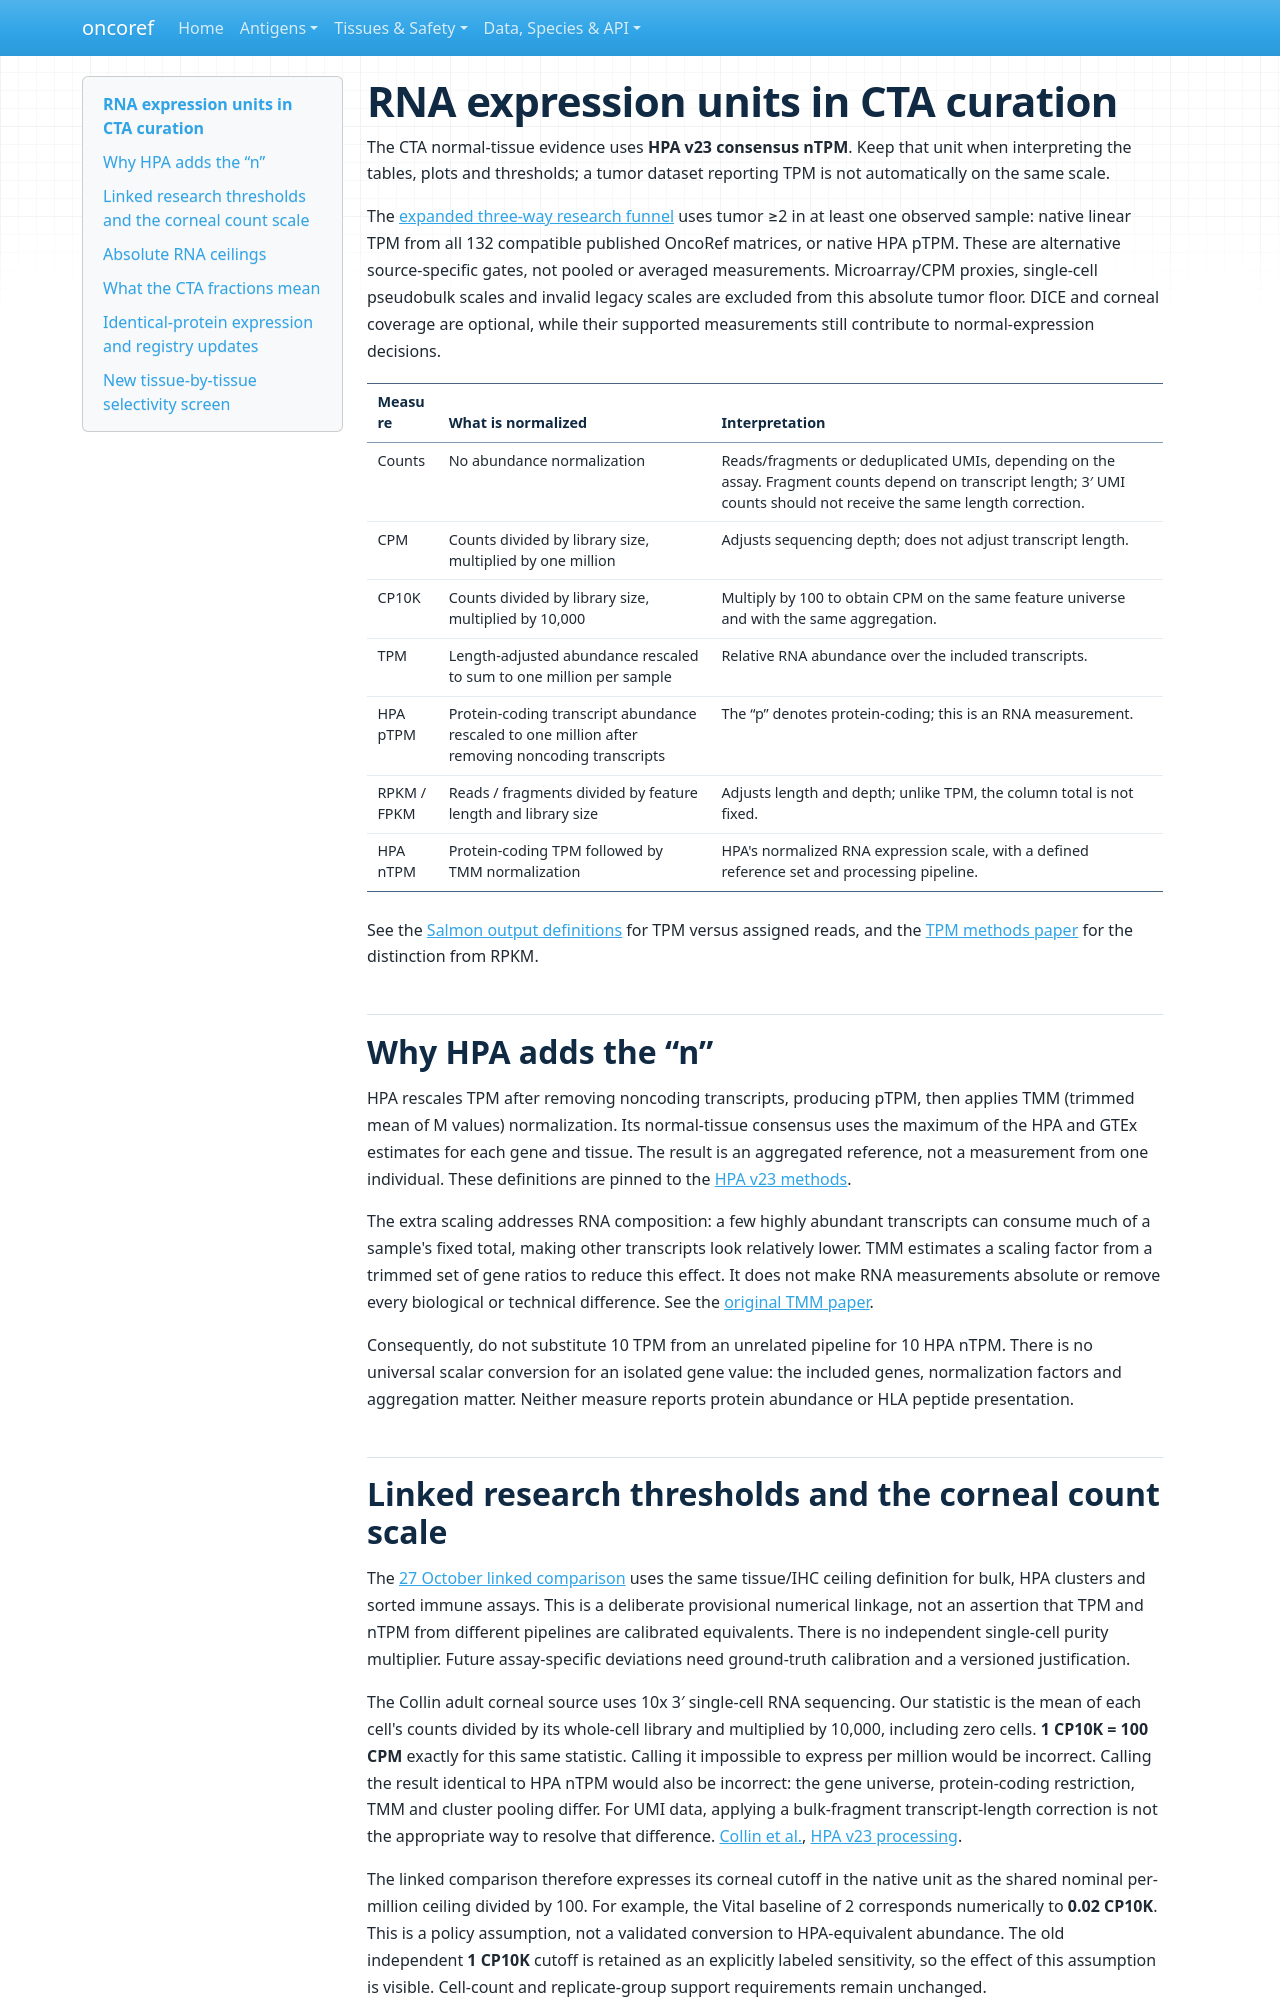

repository: pirl-unc/oncoref · page: cta-expression-units/index.html · generator: mkdocs

# RNA expression units in CTA curation

The CTA normal-tissue evidence uses **HPA v23 consensus nTPM**. Keep that unit
when interpreting the tables, plots and thresholds; a tumor dataset reporting
TPM is not automatically on the same scale.

The [expanded three-way research funnel](audits/cta-expanded-funnel-20261027/index.md)
uses tumor ≥2 in at least one observed sample: native linear TPM from all 132
compatible published OncoRef matrices, or native HPA pTPM. These are alternative
source-specific gates, not pooled or averaged measurements. Microarray/CPM
proxies, single-cell pseudobulk scales and invalid legacy scales are excluded
from this absolute tumor floor. DICE and corneal coverage are optional, while
their supported measurements still contribute to normal-expression decisions.

| Measure | What is normalized | Interpretation |
|---|---|---|
| Counts | No abundance normalization | Reads/fragments or deduplicated UMIs, depending on the assay. Fragment counts depend on transcript length; 3′ UMI counts should not receive the same length correction. |
| CPM | Counts divided by library size, multiplied by one million | Adjusts sequencing depth; does not adjust transcript length. |
| CP10K | Counts divided by library size, multiplied by 10,000 | Multiply by 100 to obtain CPM on the same feature universe and with the same aggregation. |
| TPM | Length-adjusted abundance rescaled to sum to one million per sample | Relative RNA abundance over the included transcripts. |
| HPA pTPM | Protein-coding transcript abundance rescaled to one million after removing noncoding transcripts | The “p” denotes protein-coding; this is an RNA measurement. |
| RPKM / FPKM | Reads / fragments divided by feature length and library size | Adjusts length and depth; unlike TPM, the column total is not fixed. |
| HPA nTPM | Protein-coding TPM followed by TMM normalization | HPA's normalized RNA expression scale, with a defined reference set and processing pipeline. |

See the [Salmon output definitions](https://salmon.readthedocs.io/en/latest/file_formats.html)
for TPM versus assigned reads, and the
[TPM methods paper](https://doi.org/10.1007/s12064-012-0162-3) for the distinction
from RPKM.

## Why HPA adds the “n”

HPA rescales TPM after removing noncoding transcripts, producing pTPM, then
applies TMM (trimmed mean of M values) normalization. Its normal-tissue consensus
uses the maximum of the HPA and GTEx estimates for each gene and tissue. The
result is an aggregated reference, not a measurement from one individual.
These definitions are pinned to the
[HPA v23 methods](https://v23.proteinatlas.org/about/assays%2Bannotation).

The extra scaling addresses RNA composition: a few highly abundant transcripts
can consume much of a sample's fixed total, making other transcripts look
relatively lower. TMM estimates a scaling factor from a trimmed set of gene
ratios to reduce this effect. It does not make RNA measurements absolute or
remove every biological or technical difference. See the
[original TMM paper](https://doi.org/10.1186/gb-2010-11-3-r25).

Consequently, do not substitute 10 TPM from an unrelated pipeline for 10 HPA
nTPM. There is no universal scalar conversion for an isolated gene value:
the included genes, normalization factors and aggregation matter. Neither
measure reports protein abundance or HLA peptide presentation.

## Linked research thresholds and the corneal count scale

The [27 October linked comparison](audits/cta-linked-thresholds-20261027/index.md)
uses the same tissue/IHC ceiling definition for bulk, HPA clusters and sorted
immune assays. This is a deliberate provisional numerical linkage, not an
assertion that TPM and nTPM from different pipelines are calibrated equivalents.
There is no independent single-cell purity multiplier. Future assay-specific
deviations need ground-truth calibration and a versioned justification.

The Collin adult corneal source uses 10x 3′ single-cell RNA sequencing. Our
statistic is the mean of each cell's counts divided by its whole-cell library
and multiplied by 10,000, including zero cells. **1 CP10K = 100 CPM** exactly
for this same statistic. Calling it impossible to express per million would be
incorrect. Calling the result identical to HPA nTPM would also be incorrect:
the gene universe, protein-coding restriction, TMM and cluster pooling differ.
For UMI data, applying a bulk-fragment transcript-length correction is not the
appropriate way to resolve that difference.
[Collin et al.](https://pmc.ncbi.nlm.nih.gov/articles/PMC8343164/),
[HPA v23 processing](https://v23.proteinatlas.org/about/assays%2Bannotation).

The linked comparison therefore expresses its corneal cutoff in the native
unit as the shared nominal per-million ceiling divided by 100. For example,
the Vital baseline of 2 corresponds numerically to **0.02 CP10K**. This is a
policy assumption, not a validated conversion to HPA-equivalent abundance.
The old independent **1 CP10K** cutoff is retained as an explicitly labeled
sensitivity, so the effect of this assumption is visible. Cell-count and
replicate-group support requirements remain unchanged.
